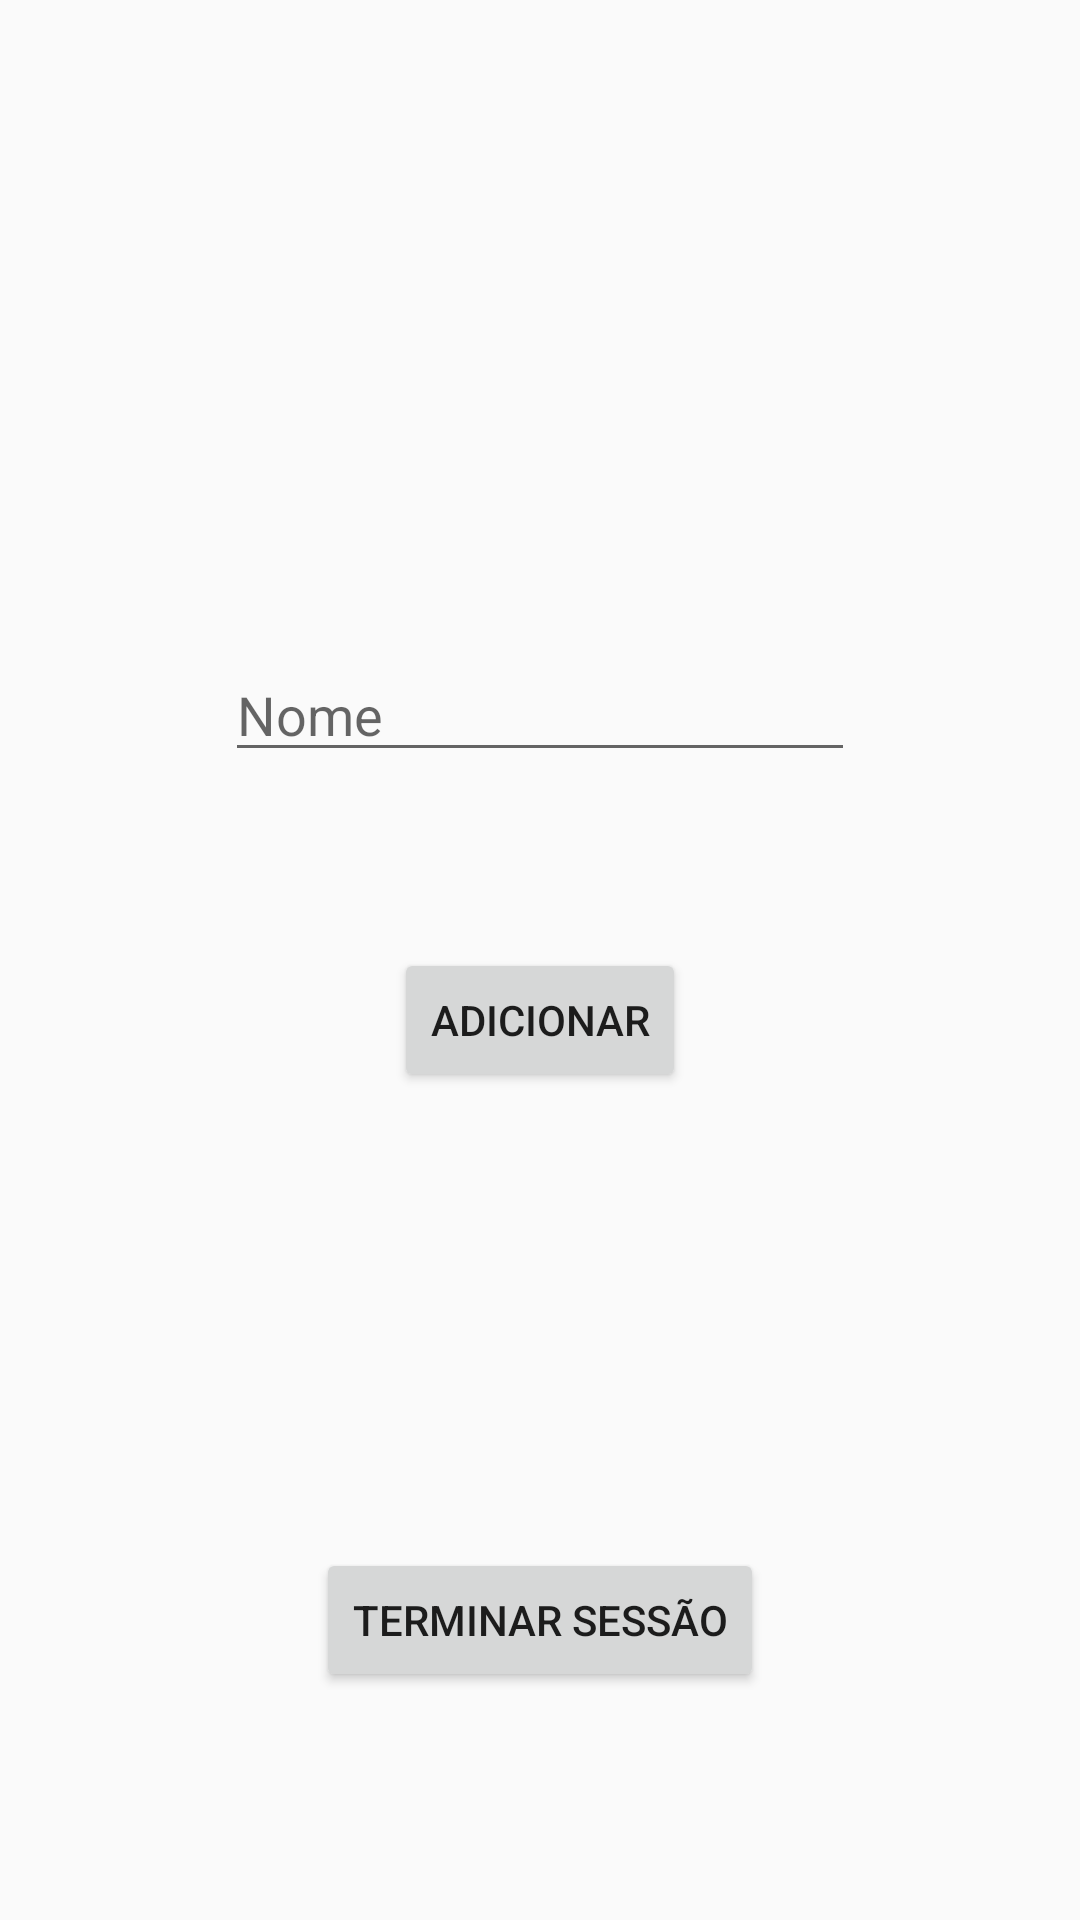

Layout XML and referenced resources for this Android screen:
<!-- AndroidManifest.xml: application theme Theme.HS -->
<!-- res/layout/activity_start.xml -->
<?xml version="1.0" encoding="utf-8"?>
<RelativeLayout xmlns:android="http://schemas.android.com/apk/res/android"
    android:layout_width="match_parent"
    android:layout_height="match_parent"
    xmlns:app="http://schemas.android.com/apk/res-auto"
    xmlns:tools="http://schemas.android.com/tools"
    android:padding="16dp"
    tools:context=".StartActivity">

    <EditText
        android:id="@+id/add_name_et"
        android:layout_width="wrap_content"
        android:layout_height="wrap_content"
        android:hint="Nome"
        android:ems="10"
        android:inputType="textEmailAddress"
        android:layout_marginTop="200dp"
        android:layout_centerHorizontal="true" />

    <Button
        android:id="@+id/btn_add_name"
        android:layout_width="wrap_content"
        android:layout_height="wrap_content"
        android:text="Adicionar"
        android:layout_centerHorizontal="true"
        android:layout_marginTop="300dp" />

    <Button
        android:id="@+id/btn_logout"
        android:layout_width="wrap_content"
        android:layout_height="wrap_content"
        android:text="Terminar sessão"
        android:layout_centerHorizontal="true"
        android:layout_marginTop="500dp" />

</RelativeLayout>
<!-- resources referenced by this layout -->
<resources>
  <style name="Theme.HS" parent="Base.Theme.HS" />
  <style name="Base.Theme.HS" parent="Theme.AppCompat.Light.NoActionBar">
          
          
      </style>
</resources>
